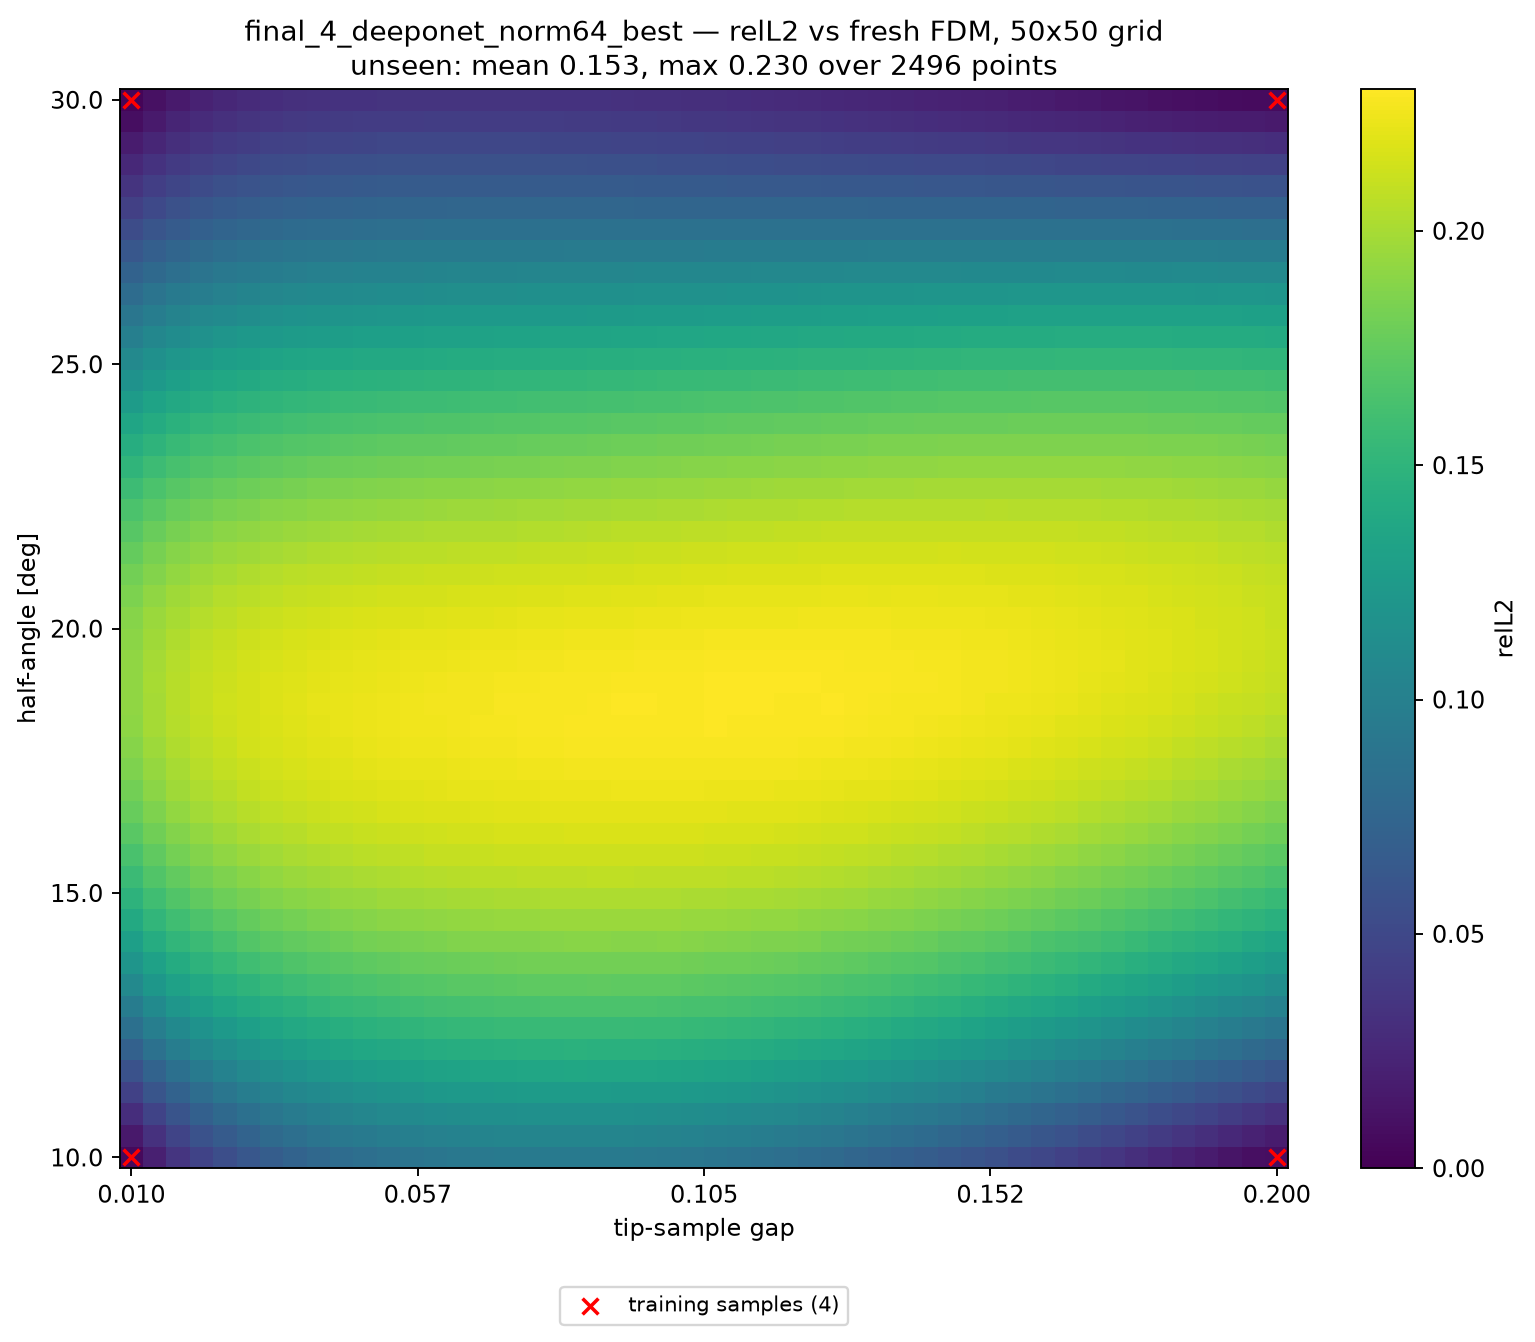

The table this chart was drawn from, first rows:
alpha_deg, apex_y, gap, relL2, seen, dist_to_nearest_train
10, 0.41, 0.01000, 5.574533e-03, 1, 0.00000
10, 0.4139, 0.01388, 2.048423e-02, 0, 0.02041
10, 0.4178, 0.01776, 3.521485e-02, 0, 0.04082
10, 0.4216, 0.02163, 4.615927e-02, 0, 0.06122
10, 0.4255, 0.02551, 5.486922e-02, 0, 0.08163
10, 0.4294, 0.02939, 6.256491e-02, 0, 0.102
10, 0.4333, 0.03327, 6.833828e-02, 0, 0.1225
10, 0.4371, 0.03714, 7.312044e-02, 0, 0.1429
10, 0.441, 0.04102, 7.778516e-02, 0, 0.1633
10, 0.4449, 0.04490, 8.118117e-02, 0, 0.1837
10, 0.4488, 0.04878, 8.395635e-02, 0, 0.2041
10, 0.4526, 0.05265, 8.690157e-02, 0, 0.2245
10, 0.4565, 0.05653, 8.881858e-02, 0, 0.2449
10, 0.4604, 0.06041, 9.031011e-02, 0, 0.2653
10, 0.4643, 0.06429, 9.208663e-02, 0, 0.2857
10, 0.4682, 0.06816, 9.303426e-02, 0, 0.3061
10, 0.472, 0.07204, 9.354378e-02, 0, 0.3265
10, 0.4759, 0.07592, 9.433255e-02, 0, 0.3469
10, 0.4798, 0.07980, 9.452353e-02, 0, 0.3674
10, 0.4837, 0.08367, 9.419661e-02, 0, 0.3878
10, 0.4875, 0.08755, 9.424686e-02, 0, 0.4082
10, 0.4914, 0.09143, 9.371372e-02, 0, 0.4286
10, 0.4953, 0.09531, 9.267737e-02, 0, 0.449
10, 0.4992, 0.09918, 9.192936e-02, 0, 0.4694
10, 0.5031, 0.1031, 9.084888e-02, 0, 0.4898
10, 0.5069, 0.1069, 8.918933e-02, 0, 0.4898
10, 0.5108, 0.1108, 8.768360e-02, 0, 0.4694
10, 0.5147, 0.1147, 8.600909e-02, 0, 0.449
10, 0.5186, 0.1186, 8.370257e-02, 0, 0.4286
10, 0.5224, 0.1225, 8.146566e-02, 0, 0.4082
10, 0.5263, 0.1263, 7.931649e-02, 0, 0.3878
10, 0.5302, 0.1302, 7.642977e-02, 0, 0.3674
10, 0.5341, 0.1341, 7.347901e-02, 0, 0.3469
10, 0.538, 0.138, 7.085660e-02, 0, 0.3265
10, 0.5418, 0.1418, 6.748436e-02, 0, 0.3061
10, 0.5457, 0.1457, 6.392022e-02, 0, 0.2857
10, 0.5496, 0.1496, 6.068576e-02, 0, 0.2653
10, 0.5535, 0.1535, 5.676418e-02, 0, 0.2449
10, 0.5574, 0.1573, 5.277304e-02, 0, 0.2245
10, 0.5612, 0.1612, 4.902044e-02, 0, 0.2041
10, 0.5651, 0.1651, 4.461026e-02, 0, 0.1837
10, 0.569, 0.169, 4.008375e-02, 0, 0.1633
10, 0.5729, 0.1729, 3.597947e-02, 0, 0.1429
10, 0.5767, 0.1767, 3.120622e-02, 0, 0.1225
10, 0.5806, 0.1806, 2.641029e-02, 0, 0.102
10, 0.5845, 0.1845, 2.199882e-02, 0, 0.08163
10, 0.5884, 0.1884, 1.728632e-02, 0, 0.06122
10, 0.5922, 0.1922, 1.302914e-02, 0, 0.04082
10, 0.5961, 0.1961, 9.887628e-03, 0, 0.02041
10, 0.6, 0.2, 8.890915e-03, 1, 0.00000
10.41, 0.41, 0.01000, 1.591460e-02, 0, 0.02041
10.41, 0.4139, 0.01388, 3.312777e-02, 0, 0.02886
10.41, 0.4178, 0.01776, 4.699572e-02, 0, 0.04563
10.41, 0.4216, 0.02163, 5.783525e-02, 0, 0.06454
10.41, 0.4255, 0.02551, 6.647699e-02, 0, 0.08415
10.41, 0.4294, 0.02939, 7.356600e-02, 0, 0.1041
10.41, 0.4333, 0.03327, 7.938101e-02, 0, 0.1241
10.41, 0.4371, 0.03714, 8.425066e-02, 0, 0.1443
10.41, 0.441, 0.04102, 8.835773e-02, 0, 0.1645
10.41, 0.4449, 0.04490, 9.188940e-02, 0, 0.1848
... 2,440 more rows
